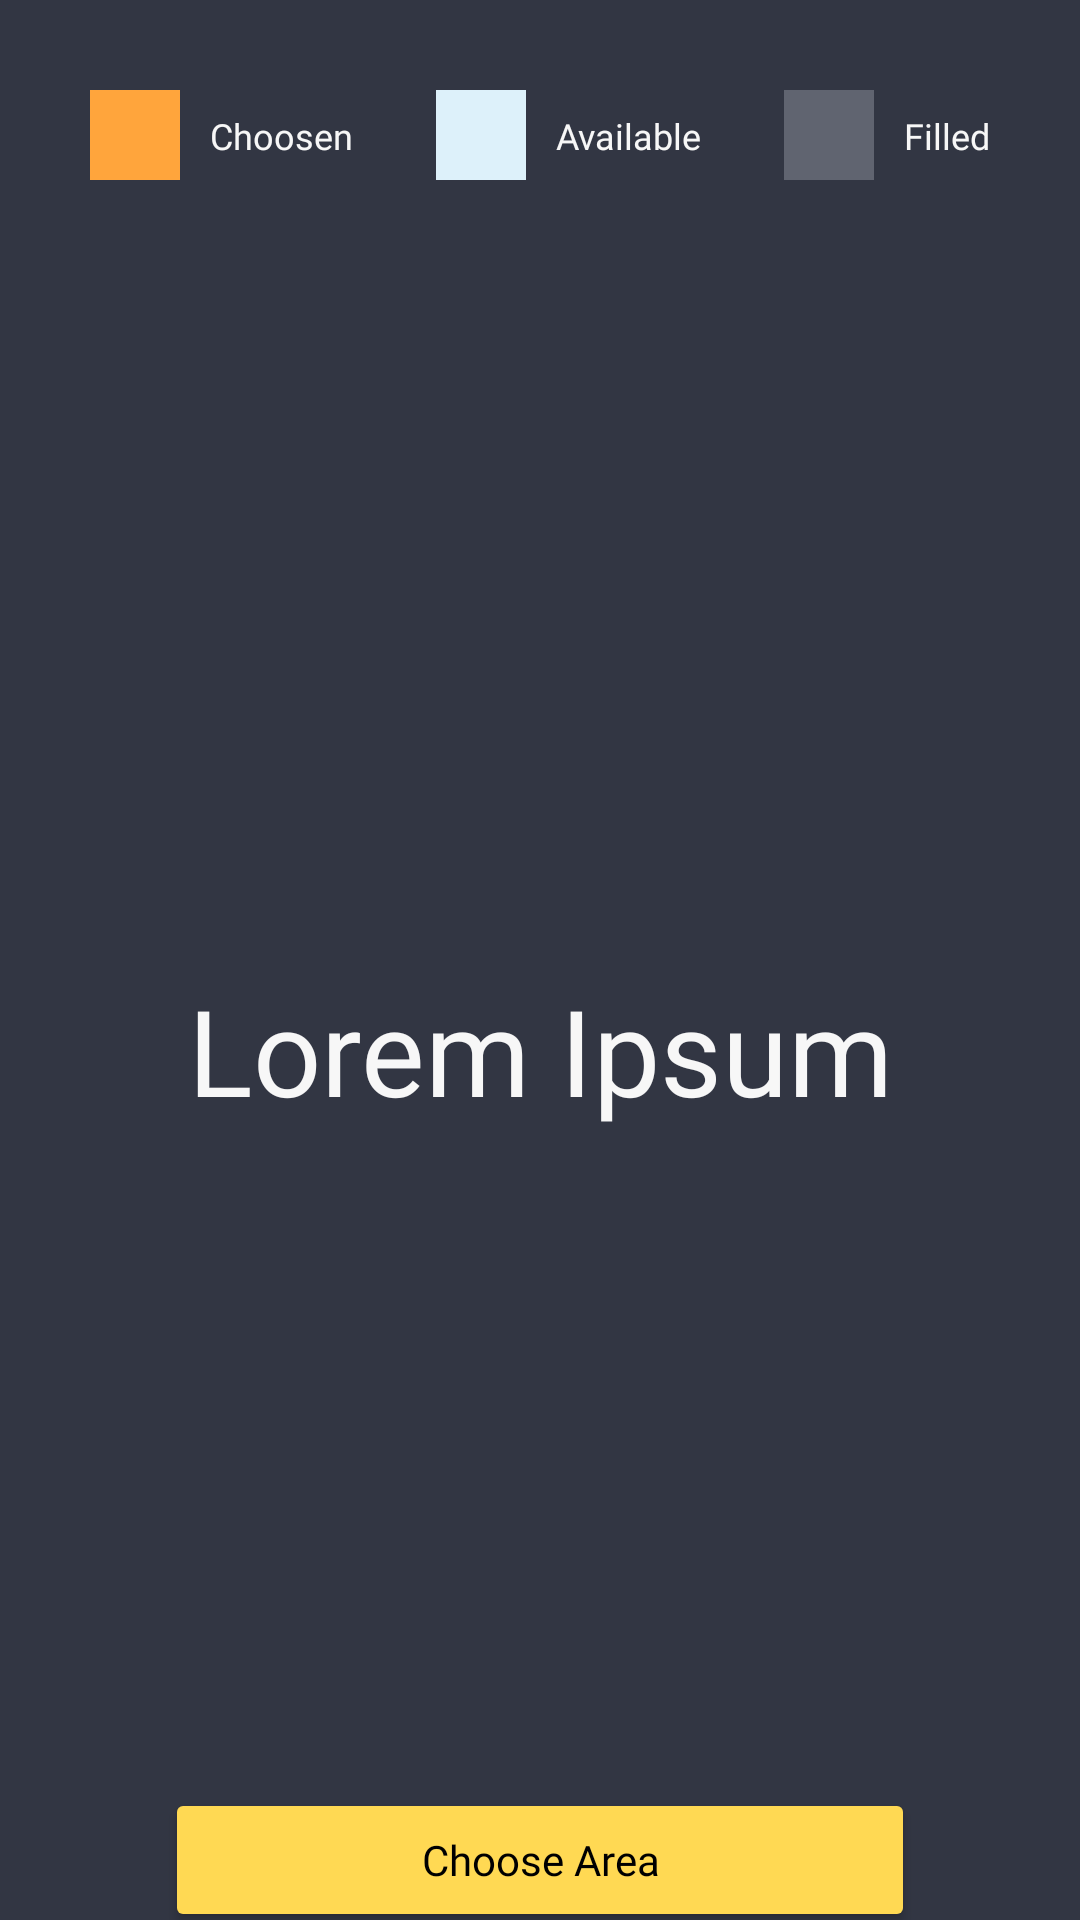

Write the Android layout XML for this screen, with the resource values it uses.
<!-- AndroidManifest.xml: application theme Theme.ParkSpace -->
<!-- res/layout/fragment_fivth_floor.xml -->
<?xml version="1.0" encoding="utf-8"?>
<androidx.constraintlayout.widget.ConstraintLayout xmlns:android="http://schemas.android.com/apk/res/android"
    xmlns:tools="http://schemas.android.com/tools"
    android:layout_width="match_parent"
    android:layout_height="match_parent"
    xmlns:app="http://schemas.android.com/apk/res-auto"
    android:background="?attr/bgcf"
    tools:context=".view.fragments.FivthFloor">

    
    <androidx.constraintlayout.widget.ConstraintLayout
        android:id="@+id/colorcode"
        android:layout_width="match_parent"
        android:layout_height="30dp"
        app:layout_constraintTop_toTopOf="parent"
        app:layout_constraintStart_toStartOf="parent"
        app:layout_constraintEnd_toEndOf="parent"
        android:layout_marginTop="30dp"
        android:layout_marginStart="30dp"
        android:layout_marginEnd="30dp">

        
        <androidx.constraintlayout.widget.ConstraintLayout
            android:id="@+id/color1"
            android:layout_width="wrap_content"
            android:layout_height="match_parent"
            app:layout_constraintTop_toTopOf="parent"
            app:layout_constraintStart_toStartOf="parent"
            app:layout_constraintBottom_toBottomOf="parent">

            <ImageView
                android:id="@+id/cchosen"
                android:layout_width="30dp"
                android:layout_height="30dp"
                app:layout_constraintTop_toTopOf="parent"
                app:layout_constraintBottom_toBottomOf="parent"
                app:layout_constraintStart_toStartOf="parent"
                android:background="@color/hawaiian_passion"
                android:contentDescription="@string/color1" />

            <TextView
                android:id="@+id/tchosen"
                android:layout_width="wrap_content"
                android:layout_height="wrap_content"
                app:layout_constraintTop_toTopOf="parent"
                app:layout_constraintBottom_toBottomOf="parent"
                app:layout_constraintStart_toEndOf="@id/cchosen"
                android:layout_marginStart="10dp"
                android:fontFamily="@font/product_sans_bold"
                android:textSize="12sp"
                android:textColor="@color/lynx_white"
                android:text="@string/choosen"/>

        </androidx.constraintlayout.widget.ConstraintLayout>

        
        <androidx.constraintlayout.widget.ConstraintLayout
            android:id="@+id/color2"
            android:layout_width="wrap_content"
            android:layout_height="match_parent"
            app:layout_constraintTop_toTopOf="parent"
            app:layout_constraintStart_toEndOf="@id/color1"
            app:layout_constraintEnd_toStartOf="@id/color3"
            app:layout_constraintBottom_toBottomOf="parent">

            <ImageView
                android:id="@+id/cava"
                android:layout_width="30dp"
                android:layout_height="30dp"
                app:layout_constraintTop_toTopOf="parent"
                app:layout_constraintBottom_toBottomOf="parent"
                app:layout_constraintStart_toStartOf="parent"
                android:background="@color/bluish_cyan"
                android:contentDescription="@string/color1" />

            <TextView
                android:id="@+id/tava"
                android:layout_width="wrap_content"
                android:layout_height="wrap_content"
                app:layout_constraintTop_toTopOf="parent"
                app:layout_constraintBottom_toBottomOf="parent"
                app:layout_constraintStart_toEndOf="@id/cava"
                android:layout_marginStart="10dp"
                android:fontFamily="@font/product_sans_bold"
                android:textSize="12sp"
                android:textColor="@color/lynx_white"
                android:text="@string/available"/>

        </androidx.constraintlayout.widget.ConstraintLayout>

        
        <androidx.constraintlayout.widget.ConstraintLayout
            android:id="@+id/color3"
            android:layout_width="wrap_content"
            android:layout_height="match_parent"
            app:layout_constraintTop_toTopOf="parent"
            app:layout_constraintBottom_toBottomOf="parent"
            app:layout_constraintEnd_toEndOf="parent">

            <ImageView
                android:id="@+id/cfill"
                android:layout_width="30dp"
                android:layout_height="30dp"
                app:layout_constraintTop_toTopOf="parent"
                app:layout_constraintBottom_toBottomOf="parent"
                app:layout_constraintStart_toStartOf="parent"
                android:background="@color/shuttle_grey"
                android:contentDescription="@string/color1" />

            <TextView
                android:id="@+id/tfill"
                android:layout_width="wrap_content"
                android:layout_height="wrap_content"
                app:layout_constraintTop_toTopOf="parent"
                app:layout_constraintBottom_toBottomOf="parent"
                app:layout_constraintStart_toEndOf="@id/cfill"
                android:layout_marginStart="10dp"
                android:fontFamily="@font/product_sans_bold"
                android:textSize="12sp"
                android:textColor="@color/lynx_white"
                android:text="@string/filled"/>

        </androidx.constraintlayout.widget.ConstraintLayout>

    </androidx.constraintlayout.widget.ConstraintLayout>

    
    <androidx.constraintlayout.widget.ConstraintLayout
        android:id="@+id/parkmap"
        android:layout_width="match_parent"
        android:layout_height="500dp"
        app:layout_constraintTop_toBottomOf="@id/colorcode"
        app:layout_constraintStart_toStartOf="parent"
        app:layout_constraintEnd_toEndOf="parent"
        android:layout_marginTop="40dp"
        android:layout_marginStart="30dp"
        android:layout_marginEnd="30dp">

        <TextView
            android:layout_width="wrap_content"
            android:layout_height="wrap_content"
            app:layout_constraintTop_toTopOf="parent"
            app:layout_constraintBottom_toBottomOf="parent"
            app:layout_constraintStart_toStartOf="parent"
            app:layout_constraintEnd_toEndOf="parent"
            android:fontFamily="@font/product_sans_bold"
            android:textSize="40sp"
            android:textColor="@color/lynx_white"
            android:text="@string/lorem_ipsum"/>

    </androidx.constraintlayout.widget.ConstraintLayout>

    
    <Button
        android:id="@+id/button"
        android:layout_width="250dp"
        android:layout_height="wrap_content"
        app:layout_constraintTop_toBottomOf="@id/parkmap"
        app:layout_constraintStart_toStartOf="parent"
        app:layout_constraintEnd_toEndOf="parent"
        app:layout_constraintBottom_toBottomOf="parent"
        android:backgroundTint="?attr/mainbutton"
        android:fontFamily="@font/product_sans_bold"
        android:textSize="14sp"
        android:textColor="@color/black"
        android:textAllCaps="false"
        android:text="@string/choose_area"/>

</androidx.constraintlayout.widget.ConstraintLayout>
<!-- resources referenced by this layout -->
<resources>
  <color name="black">#FF000000</color>
  <color name="bluish_cyan">#DDF1FA</color>
  <color name="hawaiian_passion">#FFA53C</color>
  <color name="lynx_white">#F7F7F7</color>
  <color name="shuttle_grey">#606470</color>
  <string name="available">Available</string>
  <string name="choose_area">Choose Area</string>
  <string name="choosen">Choosen</string>
  <string name="color1">color1</string>
  <string name="filled">Filled</string>
  <string name="lorem_ipsum">Lorem Ipsum</string>
  <style name="Theme.ParkSpace" parent="Theme.MaterialComponents.DayNight.NoActionBar">
          
          <item name="colorPrimary">@color/peaceful_river</item>
          <item name="colorPrimaryVariant">@color/sapphire_blue</item>
          <item name="colorOnPrimary">@color/white</item>
          <item name="bg">@color/lynx_white</item>
          <item name="mainbackground">@color/frozen</item>
          <item name="boldText">@color/black</item>
          <item name="maintextbold">@color/black</item>
          <item name="mediumText">@color/supernatural</item>
          <item name="maintextmedium">@color/british_shorthair</item>
          <item name="regularText">@color/moroccan_dusk</item>
          <item name="typing">@color/mortar_grey</item>
          <item name="appbar">@color/lynx_white</item>
          <item name="card">@color/white</item>
          <item name="field">@color/white</item>
          <item name="invers_bg">@color/pixel_white</item>
          <item name="inactivetab">@color/shark_fin</item>
          <item name="mainbg">@color/frozen</item>
          <item name="strokeField">@color/silver_polish</item>
          <item name="cardmain">@color/bluish_cyan</item>
          <item name="cardticket">@color/white</item>
          <item name="mainfoot">@color/tealish_blue</item>
          <item name="mainbutton">@color/orange_yellow</item>
          <item name="floorbg">@color/deap_sea_blue</item>
          <item name="bgcf">@color/supernatural</item>
          <item name="activetext">@color/bluish_cyan</item>
          <item name="inactivetext">@color/glacier</item>
          
          <item name="colorSecondary">@color/peaceful_river</item>
          <item name="colorSecondaryVariant">@color/sapphire_blue</item>
          <item name="colorOnSecondary">@color/sapphire_blue</item>
          
          <item name="android:statusBarColor">@color/lynx_white</item>
          <item name="android:windowLightStatusBar">true</item>
          
          <item name="bottomSheetDialogTheme">@style/BottomSheetDialogTheme</item>
      </style>
  <color name="peaceful_river">#469FD1</color>
  <color name="sapphire_blue">#036BB9</color>
  <color name="white">#FFFFFFFF</color>
  <color name="frozen">#AAE5FF</color>
  <color name="supernatural">#323643</color>
  <color name="british_shorthair">#606470</color>
  <color name="moroccan_dusk">#6B5E5E</color>
  <color name="mortar_grey">#9E9E9E</color>
  <color name="pixel_white">#DBDBDB</color>
  <color name="shark_fin">#959595</color>
  <color name="silver_polish">#C6C6C6</color>
  <color name="tealish_blue">#323643</color>
  <color name="orange_yellow">#FFD953</color>
  <color name="deap_sea_blue">#00517E</color>
  <color name="glacier">#88B7CF</color>
  <style name="BottomSheetDialogTheme" parent="Theme.Design.Light.BottomSheetDialog">
          <item name="bottomSheetStyle">@style/BottomSheetStyle</item>
      </style>
  <style name="BottomSheetStyle" parent="Widget.Design.BottomSheet.Modal">
          <item name="android:background">@drawable/bottomsheet</item>
      </style>
  <!-- drawable bottomsheet (drawable) -->
  <?xml version="1.0" encoding="utf-8"?>
  <shape xmlns:android="http://schemas.android.com/apk/res/android">
      <corners
          android:topRightRadius="46dp"
          android:topLeftRadius="46dp"/>
      <solid android:color="?attr/bg"/>
  </shape>
</resources>
